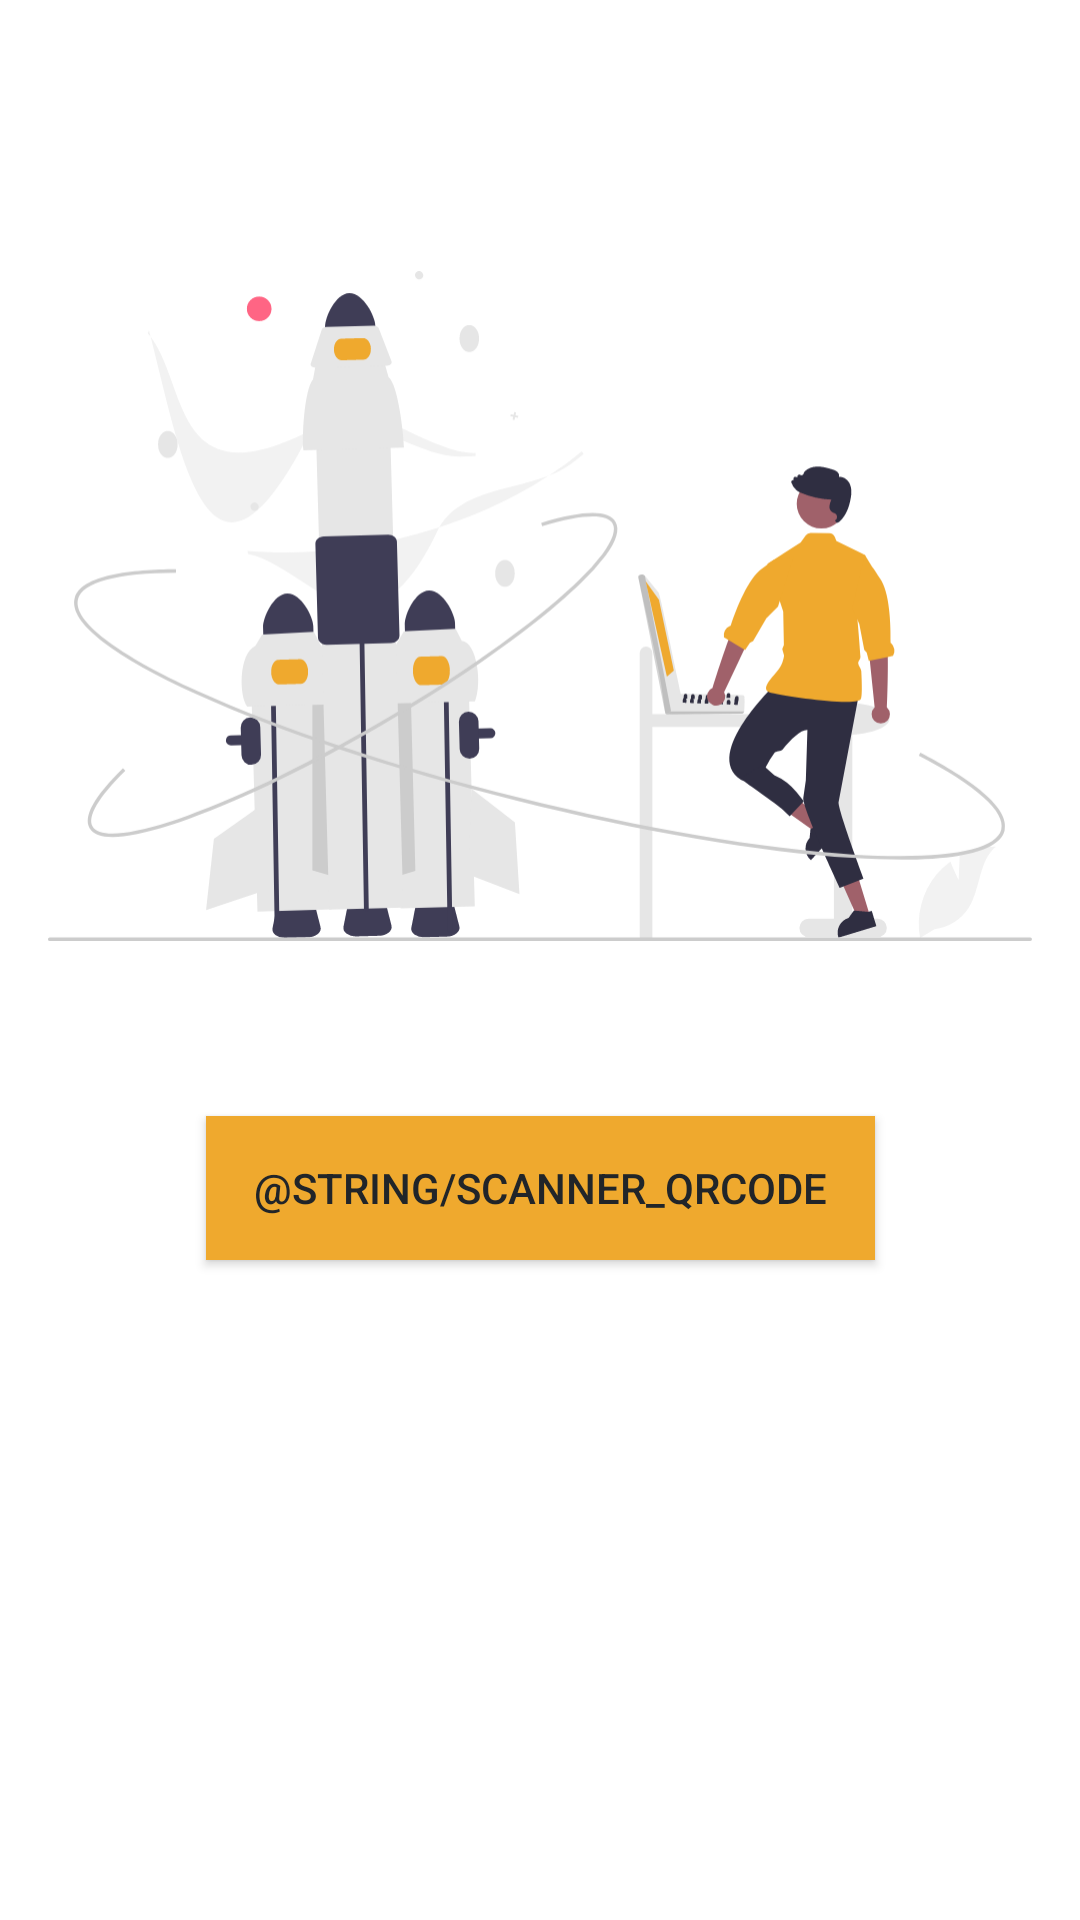

Produce the Android XML layout that renders to this screen, including the resource entries it uses.
<!-- AndroidManifest.xml: application theme Theme.HAMICVerification -->
<!-- res/layout/activity_main.xml -->
<?xml version="1.0" encoding="utf-8"?>
<androidx.constraintlayout.widget.ConstraintLayout xmlns:android="http://schemas.android.com/apk/res/android"
    xmlns:app="http://schemas.android.com/apk/res-auto"
    xmlns:tools="http://schemas.android.com/tools"
    android:layout_width="match_parent"
    android:layout_height="match_parent"
    tools:context=".MainActivity">

    <androidx.appcompat.widget.AppCompatImageView
        android:id="@+id/appCompatImageView"
        android:layout_width="match_parent"
        android:layout_height="340dp"
        android:layout_marginHorizontal="16dp"
        android:layout_marginTop="32dp"
        android:src="@drawable/undraw_maker_launch"
        app:layout_constraintEnd_toEndOf="parent"
        app:layout_constraintStart_toStartOf="parent"
        app:layout_constraintTop_toTopOf="parent" />


    <androidx.appcompat.widget.AppCompatButton
        android:id="@+id/button_scanner_qr_code"
        android:layout_width="wrap_content"
        android:layout_height="wrap_content"
        android:background="#EFA92E"
        android:paddingHorizontal="16dp"
        android:paddingVertical="12dp"
        android:text="@string/scanner_qrcode"
        android:textAllCaps="true"
        android:textColor="#212529"
        android:textFontWeight="900"
        android:textStyle="bold"
        app:layout_constraintEnd_toEndOf="parent"
        app:layout_constraintStart_toStartOf="parent"
        app:layout_constraintTop_toBottomOf="@+id/appCompatImageView" />

</androidx.constraintlayout.widget.ConstraintLayout>
<!-- resources referenced by this layout -->
<resources>
  <!-- drawable undraw_maker_launch: vector/xml drawable (drawable, 18689 chars, omitted) -->
  <style name="Theme.HAMICVerification" parent="Theme.MaterialComponents.DayNight.NoActionBar">
          
          <item name="colorPrimary">@color/purple_500</item>
          <item name="colorPrimaryVariant">@color/purple_700</item>
          <item name="colorOnPrimary">@color/white</item>
          
          <item name="colorSecondary">@color/teal_200</item>
          <item name="colorSecondaryVariant">@color/teal_700</item>
          <item name="colorOnSecondary">@color/black</item>
          
          <item name="android:statusBarColor" tools:targetApi="l">@color/black</item>
          
      </style>
  <!-- not gathered from this repository: default colours our renderer supplied (Android Studio template values) -->
  <color name="purple_500">#FF6200EE</color>
  <color name="purple_700">#FF3700B3</color>
  <color name="teal_200">#FF03DAC5</color>
  <color name="teal_700">#FF018786</color>
  <color name="black">#FF000000</color>
  <color name="white">#FFFFFFFF</color>
</resources>
